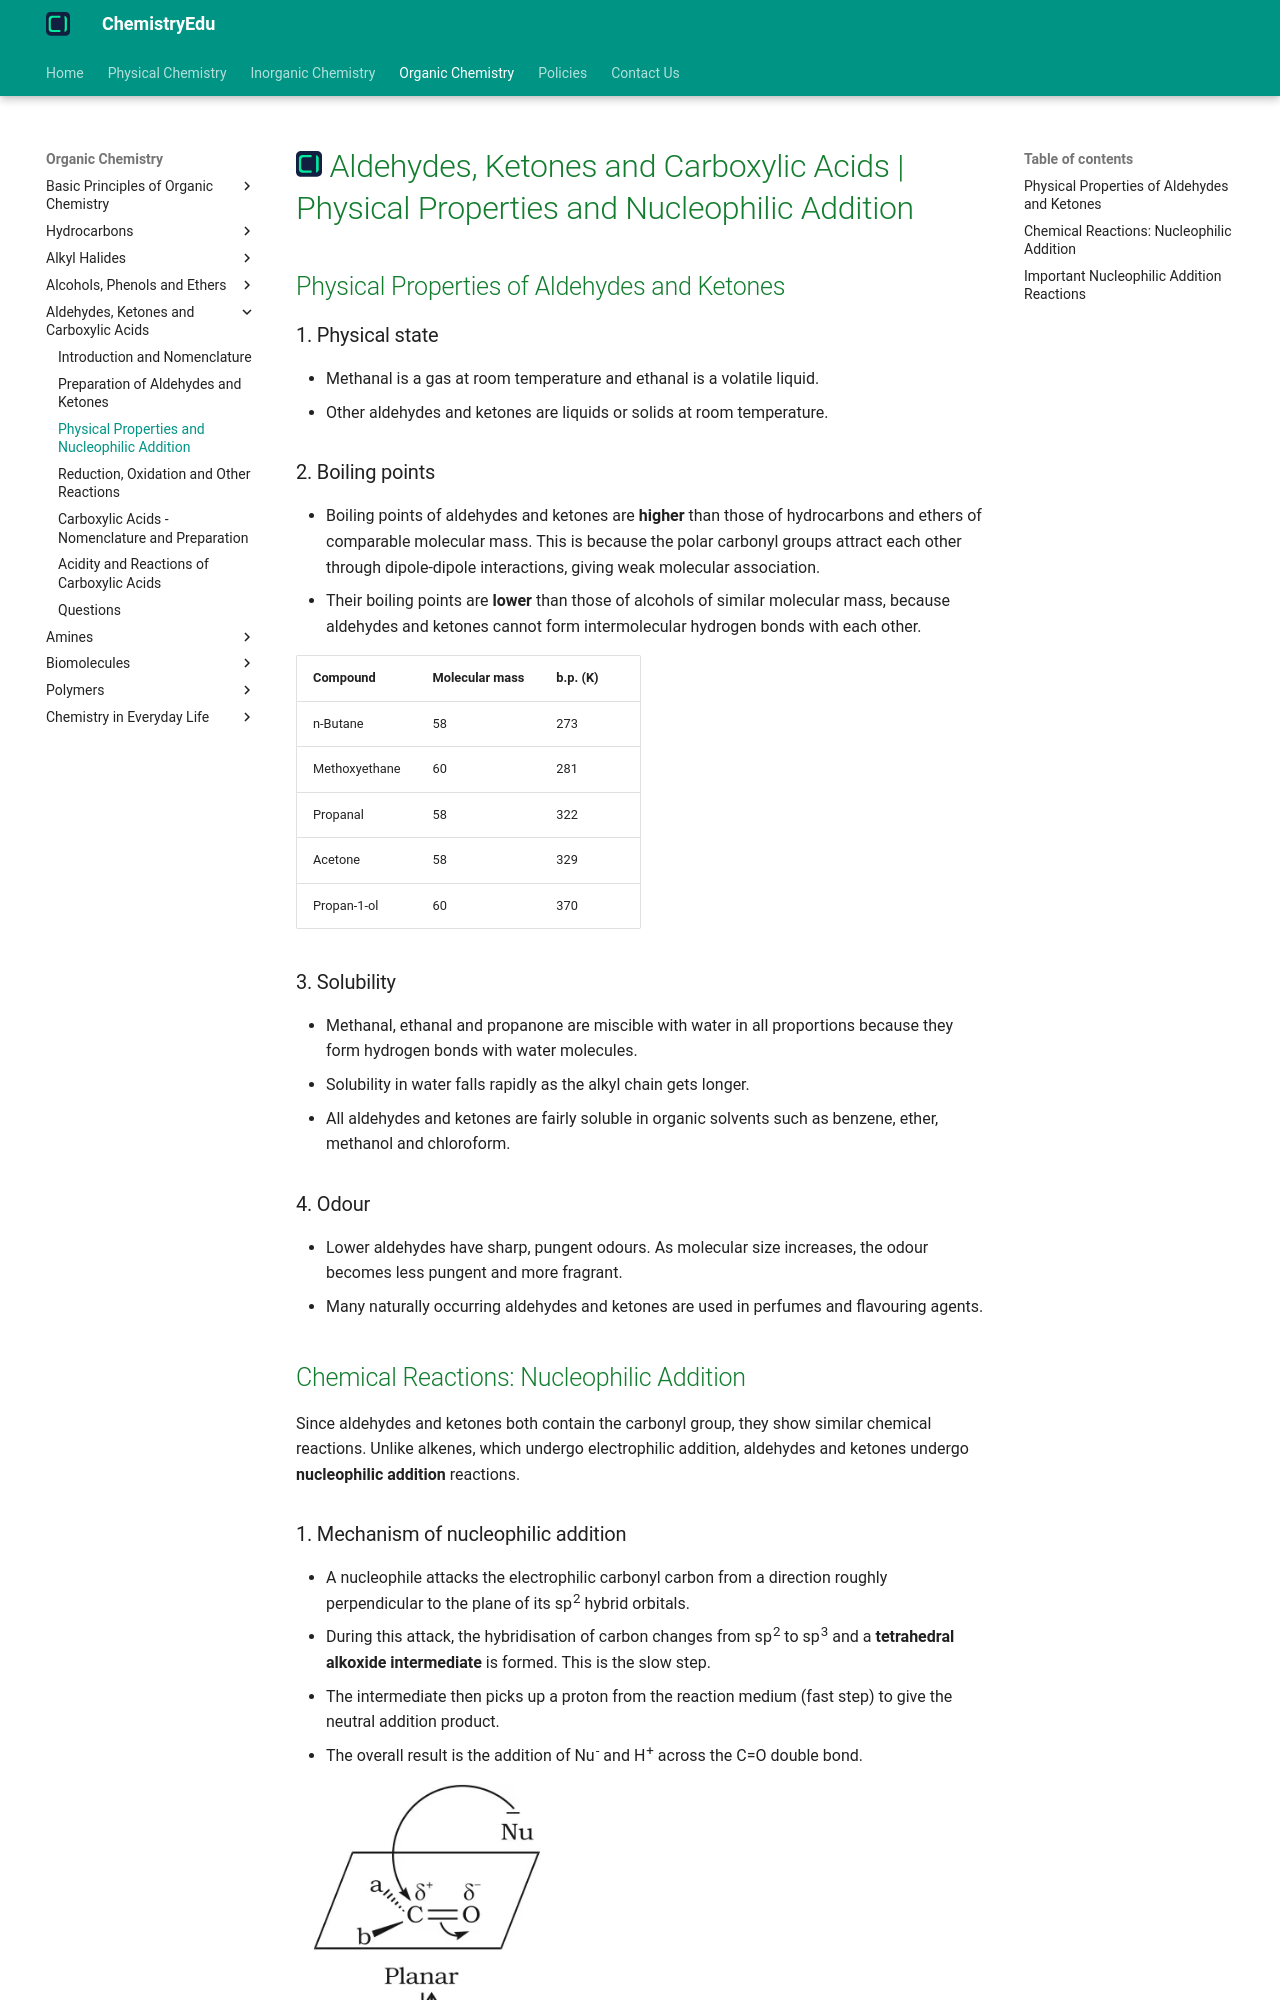

repository: KingChampion36/chemistryedu · page: organic-chemistry/aldehydes-ketones-and-carboxylic-acids/physical-properties-and-nucleophilic-addition/index.html · generator: mkdocs

---
title: Aldehydes, Ketones and Carboxylic Acids | Physical Properties and Nucleophilic Addition
description: Aldehydes and ketones boil higher than hydrocarbons and ethers but lower than alcohols of similar mass, and their characteristic reactions are nucleophilic additions to the polar carbonyl group.
---

# [![ChemistryEdu Logo](../../images/favicon.svg){ align=left, width=3.8% }](../../index.md)  Aldehydes, Ketones and Carboxylic Acids | Physical Properties and Nucleophilic Addition

## Physical Properties of Aldehydes and Ketones

### 1. Physical state

* Methanal is a gas at room temperature and ethanal is a volatile liquid.
* Other aldehydes and ketones are liquids or solids at room temperature.

### 2. Boiling points

* Boiling points of aldehydes and ketones are **higher** than those of hydrocarbons and ethers of comparable molecular mass. This is because the polar carbonyl groups attract each other through dipole-dipole interactions, giving weak molecular association.
* Their boiling points are **lower** than those of alcohols of similar molecular mass, because aldehydes and ketones cannot form intermolecular hydrogen bonds with each other.

Compound        | Molecular mass | b.p. (K)
----------------|----------------|---------
n-Butane        | 58             | 273
Methoxyethane   | 60             | 281
Propanal        | 58             | 322
Acetone         | 58             | 329
Propan-1-ol     | 60             | 370

### 3. Solubility

* Methanal, ethanal and propanone are miscible with water in all proportions because they form hydrogen bonds with water molecules.
* Solubility in water falls rapidly as the alkyl chain gets longer.
* All aldehydes and ketones are fairly soluble in organic solvents such as benzene, ether, methanol and chloroform.

### 4. Odour

* Lower aldehydes have sharp, pungent odours. As molecular size increases, the odour becomes less pungent and more fragrant.
* Many naturally occurring aldehydes and ketones are used in perfumes and flavouring agents.

## Chemical Reactions: Nucleophilic Addition

Since aldehydes and ketones both contain the carbonyl group, they show similar chemical reactions. Unlike alkenes, which undergo electrophilic addition, aldehydes and ketones undergo **nucleophilic addition** reactions.

### 1. Mechanism of nucleophilic addition

* A nucleophile attacks the electrophilic carbonyl carbon from a direction roughly perpendicular to the plane of its sp<sup>2</sup> hybrid orbitals.
* During this attack, the hybridisation of carbon changes from sp<sup>2</sup> to sp<sup>3</sup> and a **tetrahedral alkoxide intermediate** is formed. This is the slow step.
* The intermediate then picks up a proton from the reaction medium (fast step) to give the neutral addition product.
* The overall result is the addition of Nu<sup>-</sup> and H<sup>+</sup> across the C=O double bond.

![Nucleophilic attack on the carbonyl carbon](images/nucleophilic-addition-mechanism.webp){loading=lazy}
